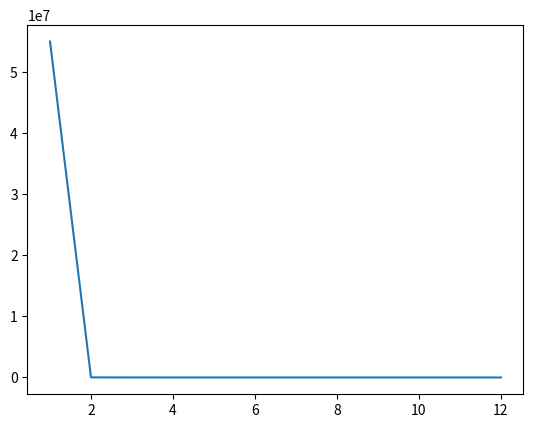

The matplotlib source for this figure:
import matplotlib.pyplot as plt

def gcd(x, y):
    i=1
    print(x+y)
    points = {i:x+y}
    
    while (y):
        x,y = y, x%y
        
        if (i%2 == 0):
            print(x+y)
            points[i] = x+y
      
        i+=1
    
    plt.plot(list(points.keys()), list(points.values()))
    return x, (i-1)

print(gcd(55046789, 34165))
plt.show()
